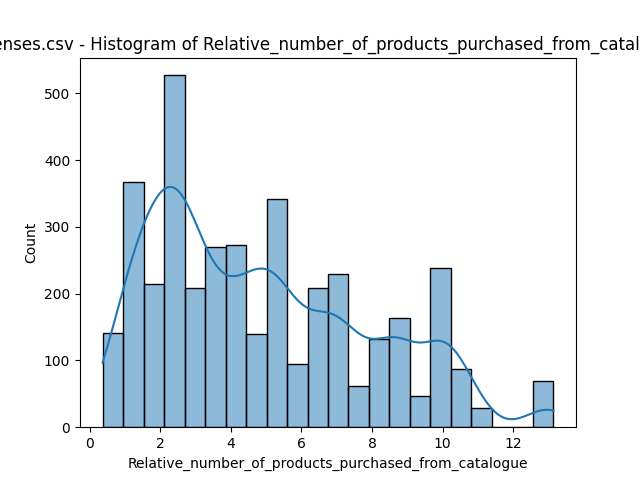

Source data for this figure (header and first rows):
bin_start, bin_end, count
0.365, 0.9456, 141
0.9456, 1.526, 367
1.526, 2.107, 214
2.107, 2.687, 527
2.687, 3.268, 208
3.268, 3.849, 270
3.849, 4.429, 273
4.429, 5.01, 140
5.01, 5.591, 341
5.591, 6.171, 94
6.171, 6.752, 208
6.752, 7.332, 229
7.332, 7.913, 61
7.913, 8.494, 132
8.494, 9.074, 163
9.074, 9.655, 46
9.655, 10.24, 239
10.24, 10.82, 87
10.82, 11.4, 28
11.4, 11.98, 0
11.98, 12.56, 0
12.56, 13.14, 69
